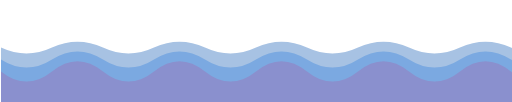
t = 0.00 s
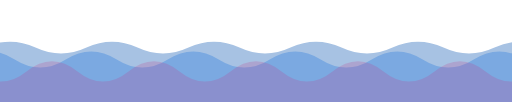
t = 2.25 s
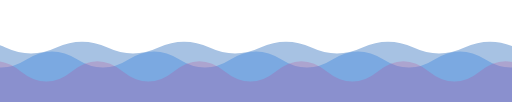
t = 3.25 s
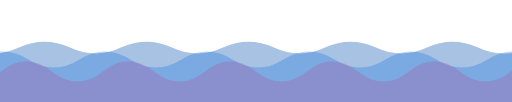
t = 4.50 s
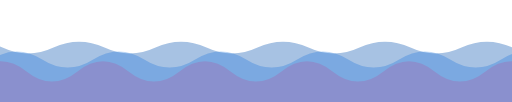
t = 6.75 s
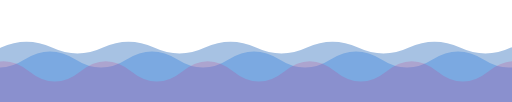
t = 8.50 s

The animated SVG that drew these frames (rendered in a browser with its animation timeline set to each time). Animation: 3 SMIL elements (animateTransform=3); frames cover the first 8.50 s, repeats indefinitely.

<svg xmlns="http://www.w3.org/2000/svg" viewBox="0 0 600 120" width="600" height="120" role="img" aria-label="An animated wave footer"><title>An animated wave footer</title><rect width="600" height="120" fill="none"/><g opacity="0.35"><path d="M0 56 Q 30 70 60 56 Q 90 42 120 56 Q 150 70 180 56 Q 210 42 240 56 Q 270 70 300 56 Q 330 42 360 56 Q 390 70 420 56 Q 450 42 480 56 Q 510 70 540 56 Q 570 42 600 56 Q 630 70 660 56 Q 690 42 720 56 Q 750 70 780 56 Q 810 42 840 56 Q 870 70 900 56 Q 930 42 960 56 Q 990 70 1020 56 Q 1050 42 1080 56 Q 1110 70 1140 56 Q 1170 42 1200 56 L1200 120 L0 120 Z" fill="#0550ae"/><animateTransform attributeName="transform" type="translate" from="0 0" to="-600 0" dur="17s" repeatCount="indefinite"/></g><g opacity="0.28"><path d="M0 70 Q 30 89 60 70 Q 90 51 120 70 Q 150 89 180 70 Q 210 51 240 70 Q 270 89 300 70 Q 330 51 360 70 Q 390 89 420 70 Q 450 51 480 70 Q 510 89 540 70 Q 570 51 600 70 Q 630 89 660 70 Q 690 51 720 70 Q 750 89 780 70 Q 810 51 840 70 Q 870 89 900 70 Q 930 51 960 70 Q 990 89 1020 70 Q 1050 51 1080 70 Q 1110 89 1140 70 Q 1170 51 1200 70 L1200 120 L0 120 Z" fill="#0969da"/><animateTransform attributeName="transform" type="translate" from="0 0" to="-600 0" dur="13s" repeatCount="indefinite"/></g><g opacity="0.22"><path d="M0 84 Q 30 108 60 84 Q 90 60 120 84 Q 150 108 180 84 Q 210 60 240 84 Q 270 108 300 84 Q 330 60 360 84 Q 390 108 420 84 Q 450 60 480 84 Q 510 108 540 84 Q 570 60 600 84 Q 630 108 660 84 Q 690 60 720 84 Q 750 108 780 84 Q 810 60 840 84 Q 870 108 900 84 Q 930 60 960 84 Q 990 108 1020 84 Q 1050 60 1080 84 Q 1110 108 1140 84 Q 1170 60 1200 84 L1200 120 L0 120 Z" fill="#bf3989"/><animateTransform attributeName="transform" type="translate" from="0 0" to="-600 0" dur="9s" repeatCount="indefinite"/></g></svg>
